3-way image classification set "olive_leaves" from GitHub (HCDLCombinedCA/olive-leaves-disease-detection); label vocabulary: healthy, aculus olearius, olive peacock spot.

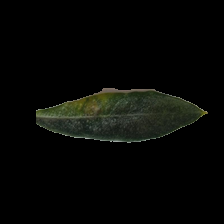
Label: olive peacock spot

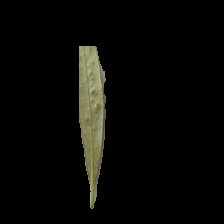
Label: aculus olearius

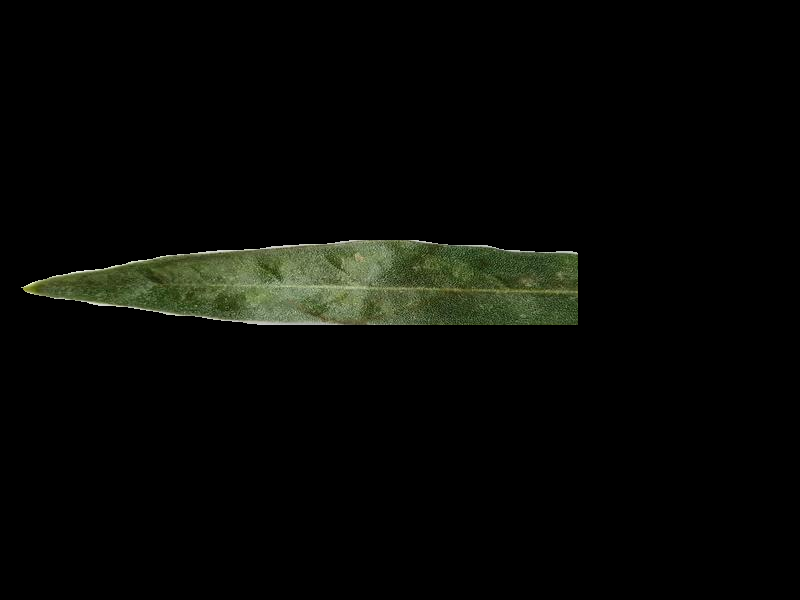
Label: aculus olearius

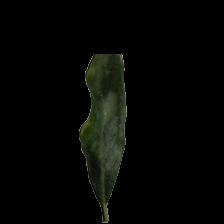
Label: aculus olearius

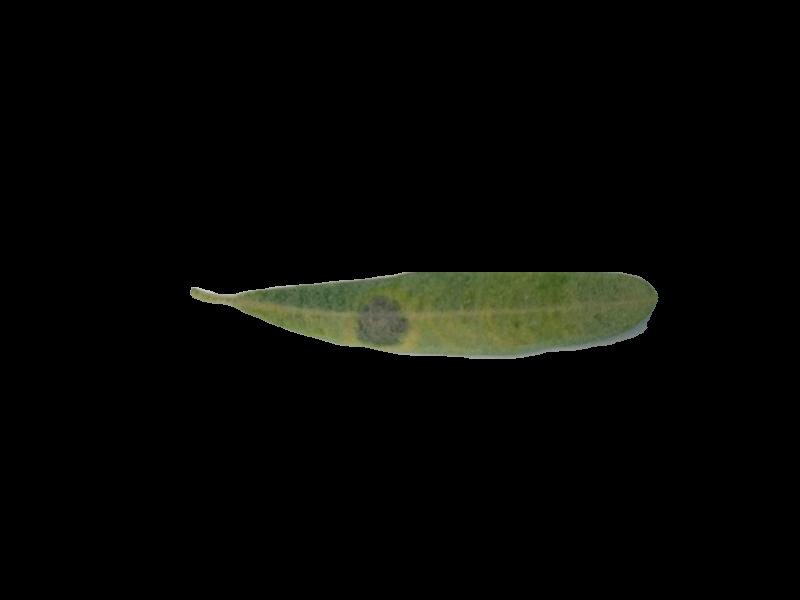
Label: olive peacock spot

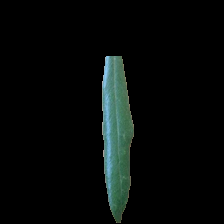
Label: healthy
